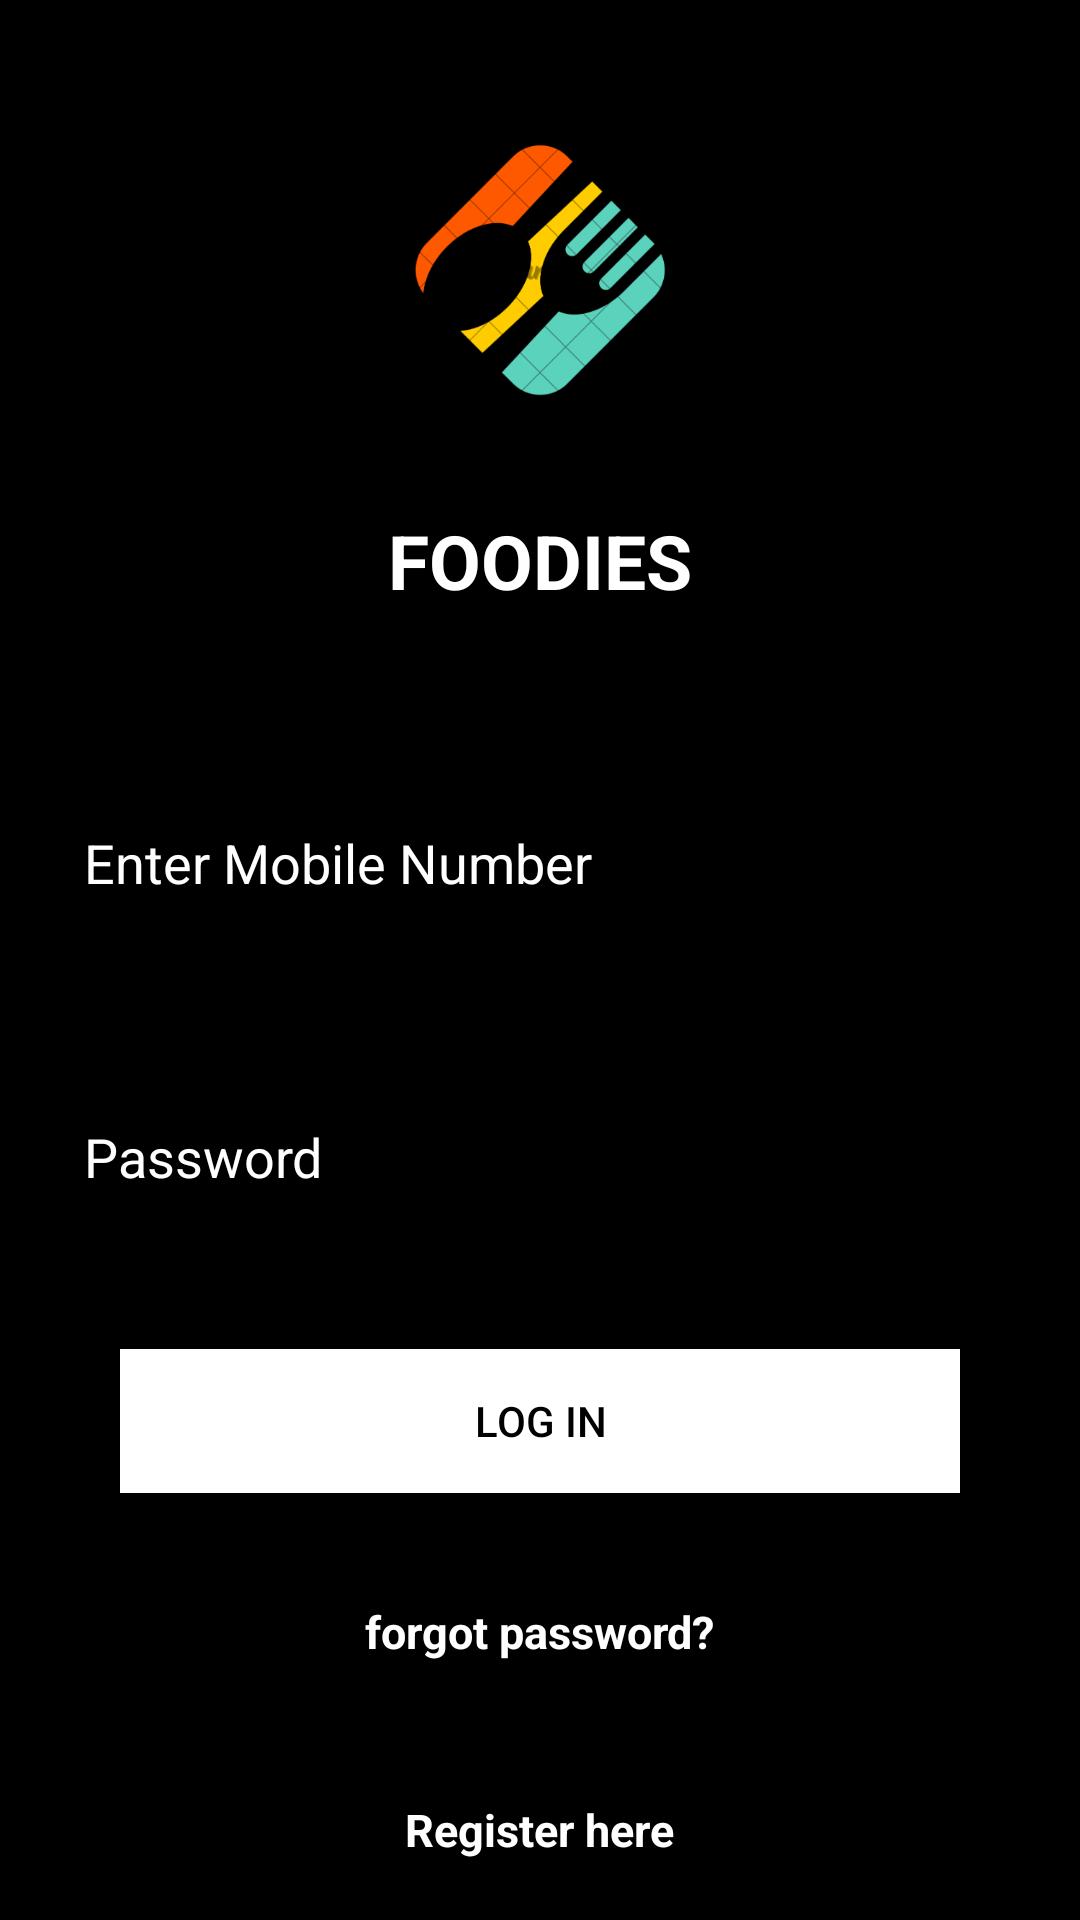

The Android layout XML behind this screen, and the referenced resources:
<!-- AndroidManifest.xml: application theme Theme.Foodies -->
<!-- res/layout/activity_main.xml -->
<?xml version="1.0" encoding="utf-8"?>
<RelativeLayout xmlns:android="http://schemas.android.com/apk/res/android"
    xmlns:app="http://schemas.android.com/apk/res-auto"
    xmlns:tools="http://schemas.android.com/tools"
    android:background="#000000"
    android:layout_width="match_parent"
    android:layout_height="match_parent"
    tools:context=".activity.MainActivity">

    <TextView
        android:id="@+id/appName"
        android:layout_width="wrap_content"
        android:layout_height="wrap_content"
        android:layout_marginStart="15dp"
        android:layout_marginEnd="15dp"
        android:layout_marginTop="10dp"
        android:layout_centerHorizontal="true"
        android:padding="10dp"
        android:text="@string/foodies"
        android:textSize="25sp"
        android:textColor="#ffffff"
        android:textStyle="bold"
        android:layout_below="@id/foodies_logo"/>

    <EditText
        android:id="@+id/mobileNumber"
        android:layout_width="match_parent"
        android:layout_height="48dp"
        android:layout_below="@id/appName"
        android:layout_marginTop="50dp"
        android:layout_marginStart="20dp"
        android:layout_marginEnd="20dp"
        android:padding="8dp"
        android:inputType="phone"
        android:textColor="@color/white"
        android:maxLength="10"
        android:maxLines="1"
        android:textColorHint="#ffffff"
        android:hint="@string/enter_mobile_number"
        android:autofillHints="0-9" />

    <EditText
        android:id="@+id/appPassword"
        android:layout_width="match_parent"
        android:layout_height="48dp"
        android:layout_below="@id/mobileNumber"
        android:layout_marginTop="50dp"
        android:layout_marginStart="20dp"
        android:layout_marginEnd="20dp"
        android:padding="8dp"
        android:inputType="textPassword"
        android:textColor="@color/white"
        android:textColorLink="#ffffff"
        android:maxLength="10"
        android:maxLines="1"
        android:textColorHint="#ffffff"
        android:hint="@string/password"
        android:autofillHints="a-z, A-Z" />

    <androidx.appcompat.widget.AppCompatButton
        android:id="@+id/loginButton"
        android:layout_width="match_parent"
        android:layout_height="wrap_content"
        android:layout_centerHorizontal="true"
        android:layout_below="@+id/appPassword"
        android:layout_marginTop="40dp"
        android:layout_marginStart="40dp"
        android:layout_marginEnd="40dp"
        android:background="#ffffff"
        android:text="@string/log_in"
        android:textColor="#000000"/>

    <TextView
        android:id="@+id/forgotPassword"
        android:layout_width="wrap_content"
        android:layout_height="wrap_content"
        android:text="@string/forgot_password"
        android:layout_below="@+id/loginButton"
        android:layout_marginTop="30dp"
        android:textSize="15sp"
        android:padding="6dp"
        android:textColor="#ffffff"
        android:textStyle="bold"
        android:layout_centerHorizontal="true"/>

    <TextView
        android:id="@+id/registerHere"
        android:layout_width="wrap_content"
        android:layout_height="wrap_content"
        android:text="@string/register_here"
        android:layout_centerHorizontal="true"
        android:layout_alignParentBottom="true"
        android:textSize="15sp"
        android:layout_marginBottom="20dp"
        android:textColor="#ffffff"
        android:textStyle="bold"/>

    <ImageView
       android:id="@+id/foodies_logo"
        android:layout_width="120dp"
        android:layout_height="120dp"
        android:layout_centerHorizontal="true"
        android:layout_marginTop="30dp"
        android:src="@drawable/foodies_logo3" />

</RelativeLayout>
<!-- resources referenced by this layout -->
<resources>
  <!-- drawable foodies_logo3: png bitmap (drawable, 39175 bytes) -->
  <string name="enter_mobile_number">Enter Mobile Number</string>
  <string name="foodies">FOODIES</string>
  <string name="forgot_password">forgot password?</string>
  <string name="log_in">LOG IN</string>
  <string name="password">Password</string>
  <string name="register_here">Register here</string>
  <style name="Theme.Foodies" parent="Base.Theme.Foodies" />
  <style name="Base.Theme.Foodies" parent="Theme.MaterialComponents.DayNight.NoActionBar">
          
          
      </style>
  <!-- not gathered from this repository: default colours our renderer supplied (Android Studio template values) -->
  <color name="white">#FFFFFFFF</color>
</resources>
